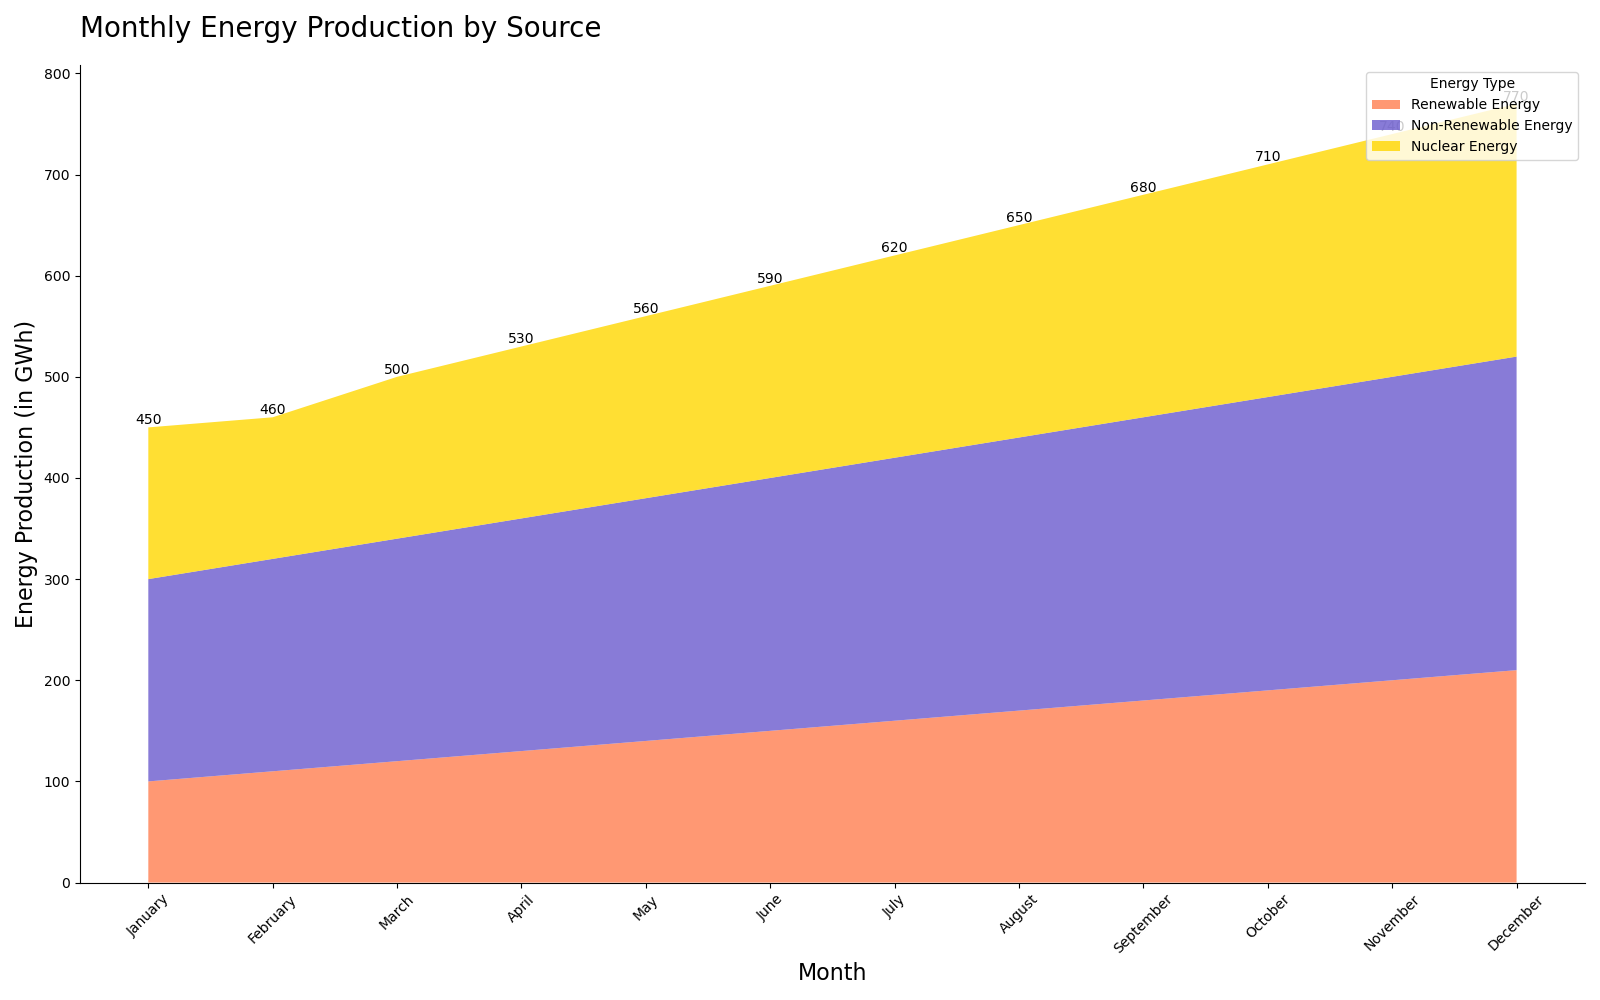

The data file committed next to this chart (first rows):
Month, Renewable Energy, Non-Renewable Energy, Nuclear Energy
January, 100, 200, 150
February, 110, 210, 140
March, 120, 220, 160
April, 130, 230, 170
May, 140, 240, 180
June, 150, 250, 190
July, 160, 260, 200
August, 170, 270, 210
September, 180, 280, 220
October, 190, 290, 230
November, 200, 300, 240
December, 210, 310, 250
